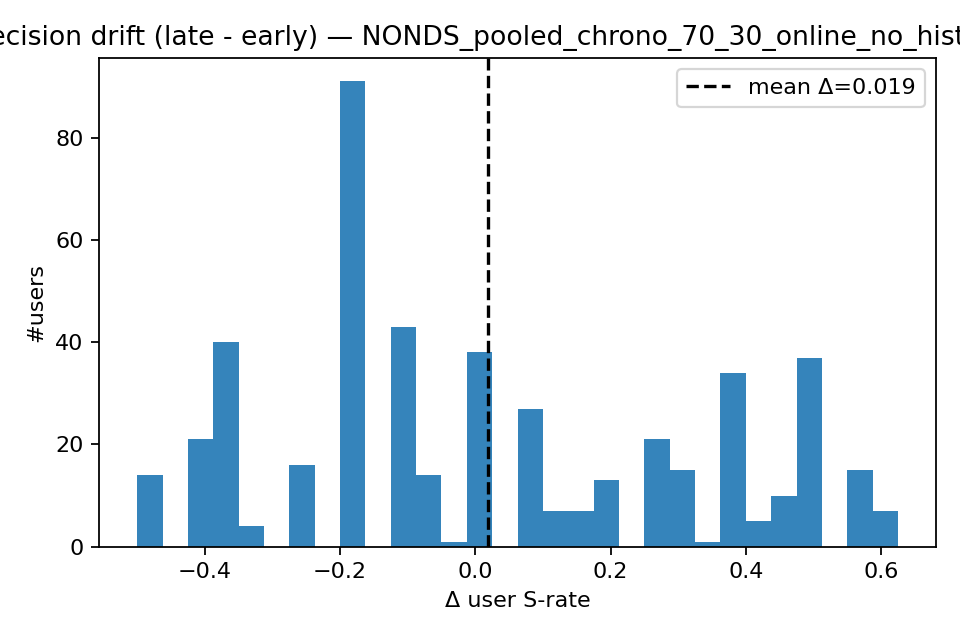

The table this chart was drawn from, first rows:
id, early_userS, late_userS, delta_userS, early_evtS, late_evtS, delta_evtS
1, 0.0, 0.5625, 0.5625, 0.0, 0.4375, 0.4375
4, 0.25, 0.5625, 0.3125, 0.0625, 0.4375, 0.375
5, 0.4167, 0.25, -0.1667, 0.4167, 0.1667, -0.25
6, 0.0, 0.625, 0.625, 0.0, 0.4375, 0.4375
8, 0.375, 0.0, -0.375, 0.375, 0.0, -0.375
9, 0.4167, 0.25, -0.1667, 0.4167, 0.1667, -0.25
10, 0.25, 0.45, 0.2, 0.2, 0.35, 0.15
11, 0.0, 0.5, 0.5, 0.1667, 0.4167, 0.25
14, 0.5833, 0.1667, -0.4167, 0.4167, 0.1667, -0.25
15, 0.1875, 0.5625, 0.375, 0.0625, 0.4375, 0.375
17, 0.25, 0.25, 0.0, 0.125, 0.125, 0.0
18, 0.4167, 0.25, -0.1667, 0.4167, 0.1667, -0.25
19, 0.25, 0.55, 0.3, 0.2, 0.35, 0.15
21, 0.0, 0.5, 0.5, 0.0, 0.4375, 0.4375
22, 0.0, 0.625, 0.625, 0.0, 0.4375, 0.4375
23, 0.0, 0.0, 0.0, 0.1667, 0.4167, 0.25
25, 0.375, 0.0, -0.375, 0.375, 0.0, -0.375
27, 0.5833, 0.1667, -0.4167, 0.4167, 0.1667, -0.25
29, 0.1875, 0.25, 0.0625, 0.125, 0.125, 0.0
32, 0.1875, 0.25, 0.0625, 0.125, 0.125, 0.0
34, 0.4167, 0.25, -0.1667, 0.4167, 0.1667, -0.25
36, 0.25, 0.25, 0.0, 0.125, 0.125, 0.0
39, 0.25, 0.55, 0.3, 0.2, 0.35, 0.15
42, 0.1875, 0.5625, 0.375, 0.0625, 0.4375, 0.375
43, 0.0, 0.5625, 0.5625, 0.0, 0.4375, 0.4375
44, 0.0, 0.625, 0.625, 0.0, 0.4375, 0.4375
45, 0.25, 0.5, 0.25, 0.2, 0.35, 0.15
46, 0.0, 0.5833, 0.5833, 0.1667, 0.4167, 0.25
48, 0.0, 0.5833, 0.5833, 0.1667, 0.4167, 0.25
50, 0.1875, 0.5625, 0.375, 0.0625, 0.4375, 0.375
51, 0.375, 0.0, -0.375, 0.375, 0.0, -0.375
52, 0.0, 0.5, 0.5, 0.1667, 0.4167, 0.25
53, 0.5833, 0.08333, -0.5, 0.4167, 0.1667, -0.25
54, 0.0, 0.625, 0.625, 0.0, 0.4375, 0.4375
55, 0.1875, 0.25, 0.0625, 0.125, 0.125, 0.0
56, 0.25, 0.45, 0.2, 0.2, 0.35, 0.15
57, 0.0, 0.5, 0.5, 0.1667, 0.4167, 0.25
58, 0.1875, 0.5625, 0.375, 0.0625, 0.4375, 0.375
60, 0.125, 0.25, 0.125, 0.125, 0.125, 0.0
61, 0.375, 0.25, -0.125, 0.3125, 0.25, -0.0625
62, 0.1875, 0.25, 0.0625, 0.125, 0.125, 0.0
63, 0.0625, 0.0625, 0.0, 0.25, 0.25, 0.0
64, 0.5, 0.1, -0.4, 0.35, 0.25, -0.1
65, 0.08333, 0.5833, 0.5, 0.1667, 0.4167, 0.25
67, 0.4375, 0.3125, -0.125, 0.3125, 0.25, -0.0625
68, 0.375, 0.25, -0.125, 0.4375, 0.25, -0.1875
72, 0.4375, 0.375, -0.0625, 0.4375, 0.25, -0.1875
74, 0.4167, 0.25, -0.1667, 0.4167, 0.1667, -0.25
75, 0.0, 0.0, 0.0, 0.25, 0.25, 0.0
76, 0.5, 0.15, -0.35, 0.35, 0.25, -0.1
78, 0.25, 0.0, -0.25, 0.375, 0.0, -0.375
79, 0.1875, 0.1875, 0.0, 0.25, 0.25, 0.0
81, 0.625, 0.5, -0.125, 0.375, 0.375, 0.0
82, 0.5, 0.08333, -0.4167, 0.3333, 0.25, -0.08333
83, 0.55, 0.05, -0.5, 0.35, 0.25, -0.1
85, 0.375, 0.0, -0.375, 0.375, 0.0, -0.375
86, 0.375, 0.0, -0.375, 0.375, 0.0, -0.375
87, 0.5833, 0.1667, -0.4167, 0.4167, 0.1667, -0.25
89, 0.0, 0.5, 0.5, 0.1667, 0.4167, 0.25
90, 0.4167, 0.25, -0.1667, 0.4167, 0.1667, -0.25
... 421 more rows
